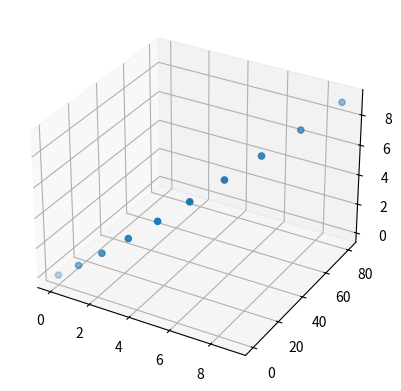

Generate this figure with matplotlib:
import numpy as np

from mpl_toolkits import mplot3d
import matplotlib.pyplot as plt

fig = plt.figure()
ax = plt.axes(projection='3d')

x = []
y = []
z = []

for i in range(10):
    x.append(i)
    y.append(i*i)
    z.append(i)

ax.scatter(x,y,z)
plt.show()

